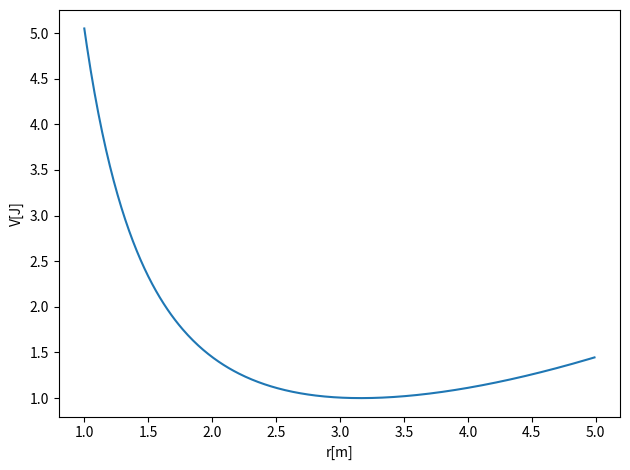

Here is the Python script that generated this plot:
# Common imports
import numpy as np
from math import *
import matplotlib.pyplot as plt

Deltax = 0.01
#set up arrays
xinitial = 1.0
xfinal = 5.0
k = 0.1   # spring constant
m = 0.1   # mass, you can change these
AngMom = 1.0  #  The angular momentum
n = ceil((xfinal-xinitial)/Deltax)
x = np.zeros(n)
for i in range(n):
    x[i] = xinitial+i*Deltax
V = np.zeros(n)
V = 0.5*k*x*x+0.5*AngMom*AngMom/(m*x*x)
# Plot potential
fig, ax = plt.subplots()
ax.set_xlabel('r[m]')
ax.set_ylabel('V[J]')
ax.plot(x, V)
fig.tight_layout()
plt.show()

